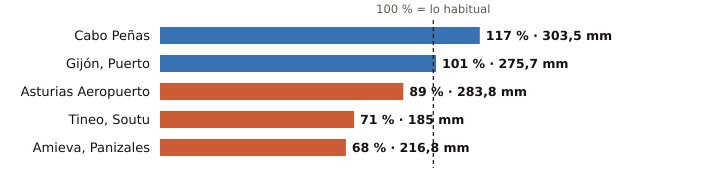

Source data for this figure (header and first rows):
estacion, provincia, indicativo, mm_otono, referencia_mm, pct, periodo_referencia, hasta, hora
Cabo Peñas, Asturias, 1210X, 303.5, 258.4, 117, 1997-2025, 2026-11-27, 6
Gijón, Puerto, Asturias, 1208H, 275.7, 272.1, 101, 1991-2020, 2026-11-27, 6
Asturias Aeropuerto, Asturias, 1212E, 283.8, 319.0, 89, 1991-2020, 2026-11-27, 6
Tineo, Soutu, Asturias, 1272B, 185.0, 259.1, 71, 2009-2025, 2026-11-27, 6
Amieva, Panizales, Asturias, 1186P, 216.8, 316.7, 68, 2008-2025, 2026-11-27, 5
